The GitHub repository Alimiji/Computer_Vision_Project3 contains a labelled image folder "dataset" with 3 categories: avion, bateau, voiture. Examples follow, each with its label.

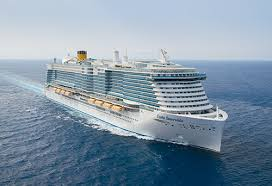
Label: bateau

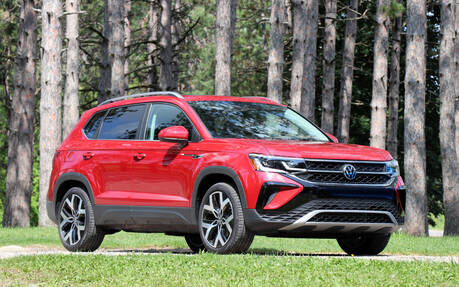
Label: voiture

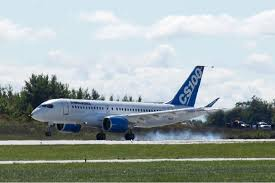
Label: avion

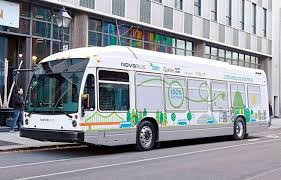
Label: voiture
